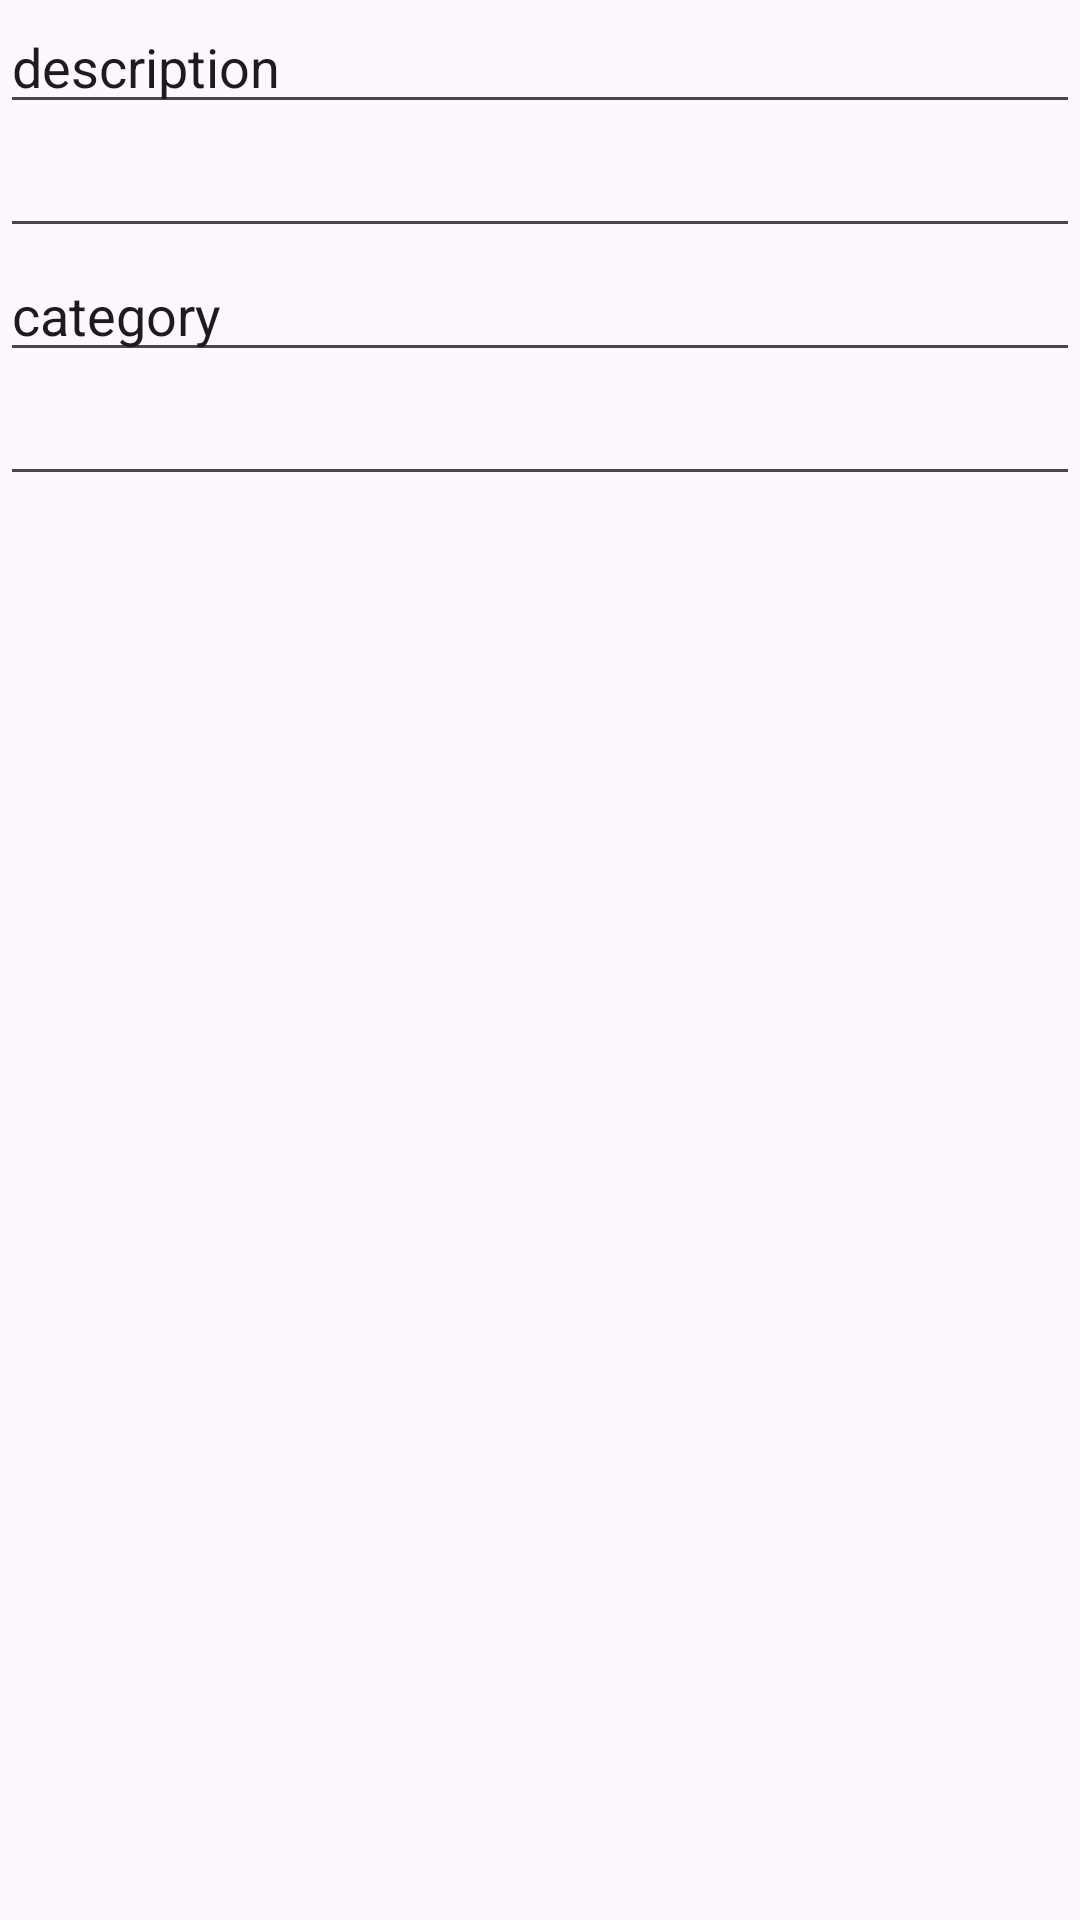

Layout XML and referenced resources for this Android screen:
<!-- AndroidManifest.xml: application theme Theme.Wx11042 -->
<!-- res/layout/dialog_expence.xml -->
<?xml version="1.0" encoding="utf-8"?>
<LinearLayout xmlns:android="http://schemas.android.com/apk/res/android"
    android:layout_width="match_parent"
    android:layout_height="match_parent"
    android:layout_marginTop="10dp"
    android:orientation="vertical">

    <EditText
        android:id="@+id/etd"
        android:layout_width="match_parent"
        android:layout_height="wrap_content"
        android:ems="10"
        android:inputType="text"
        android:text="description" />

    <EditText
        android:id="@+id/eta"
        android:layout_width="match_parent"
        android:layout_height="wrap_content"
        android:ems="10"
        android:inputType="numberDecimal" />

    <EditText
        android:id="@+id/etc"
        android:layout_width="match_parent"
        android:layout_height="wrap_content"
        android:ems="10"
        android:inputType="text"
        android:text="category" />

    <EditText
        android:id="@+id/etDate"
        android:layout_width="match_parent"
        android:layout_height="wrap_content"
        android:ems="10"
        android:inputType="date" />
</LinearLayout>
<!-- resources referenced by this layout -->
<resources>
  <style name="Theme.Wx11042" parent="Base.Theme.Wx11042" />
  <style name="Base.Theme.Wx11042" parent="Theme.Material3.DayNight.NoActionBar">
          
          
      </style>
</resources>
